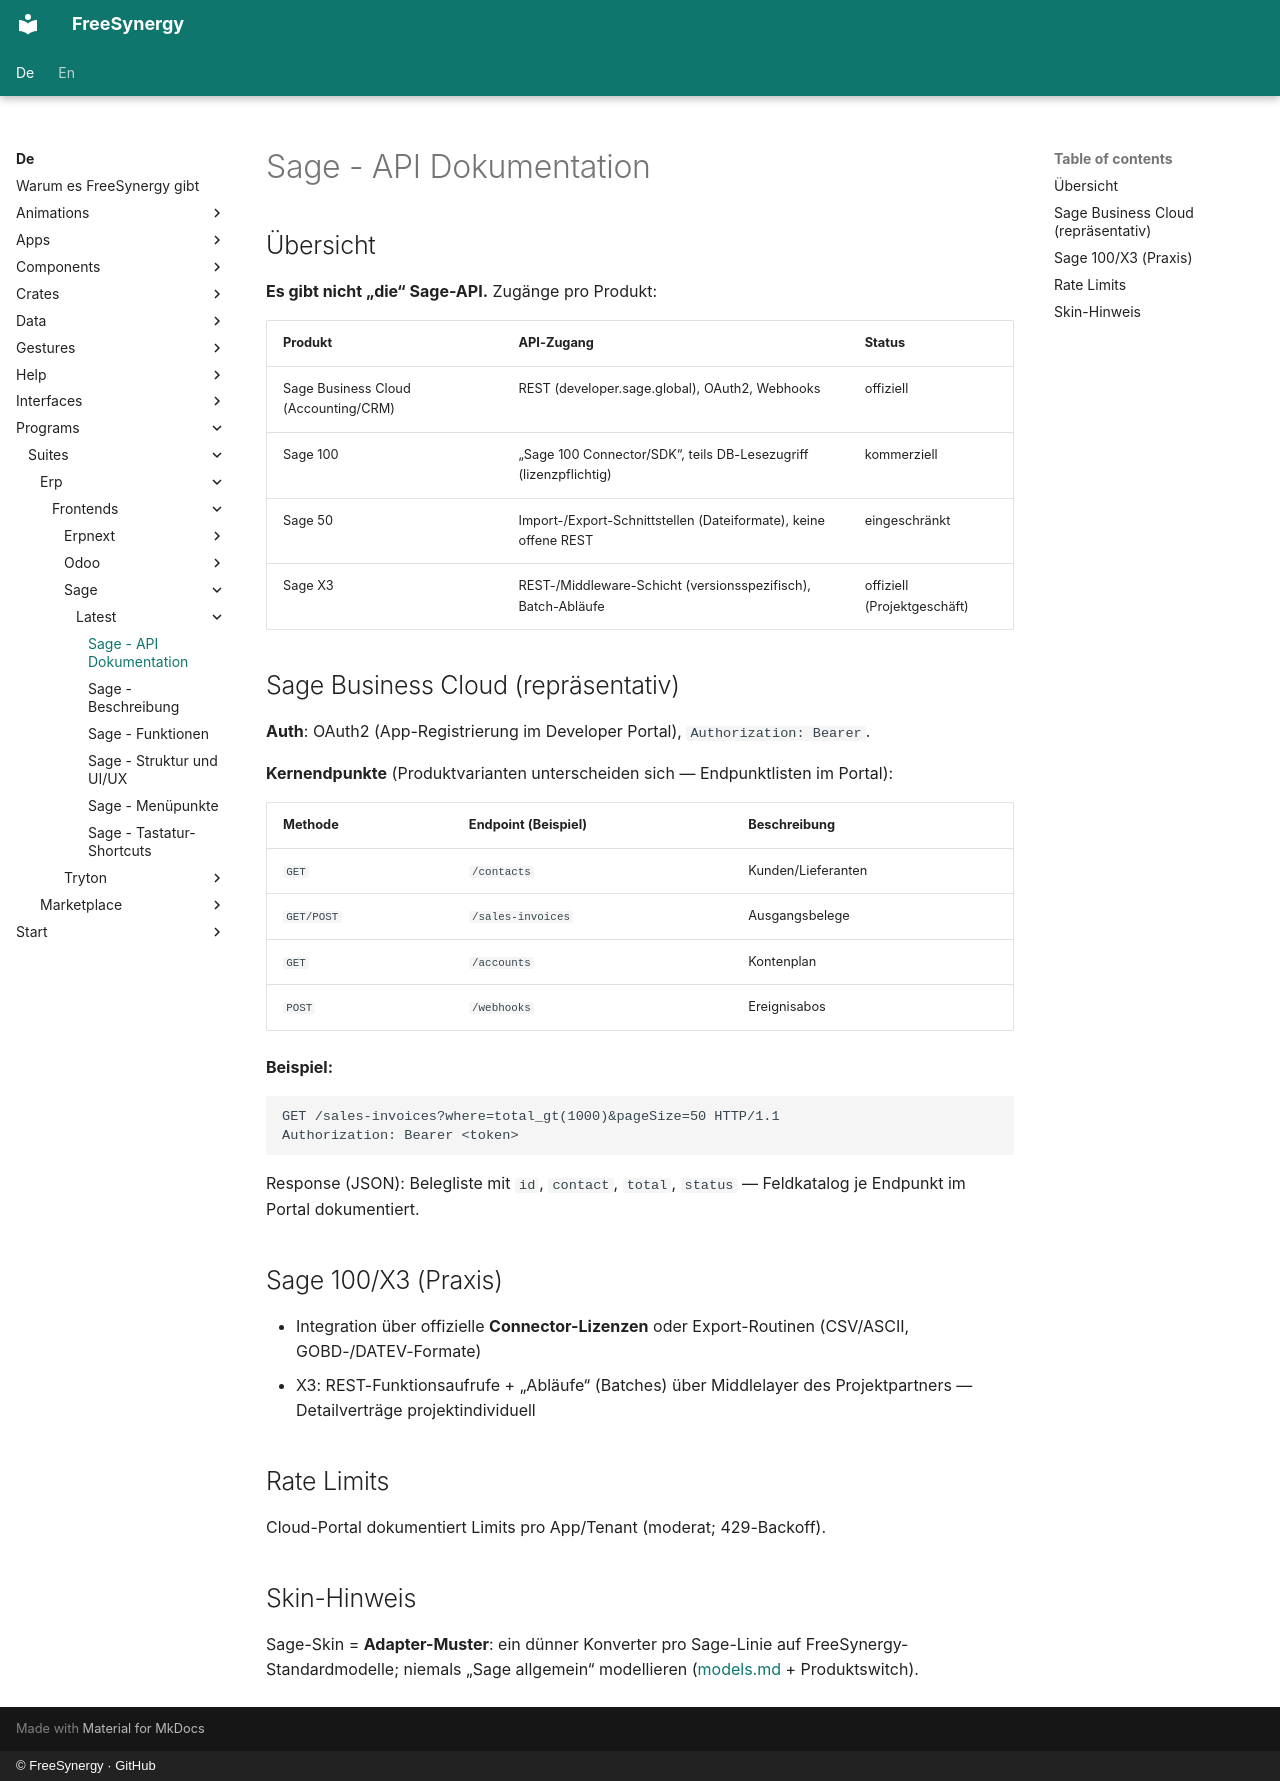

repository: FreeSynergy/fs-documentation · page: de/programs/suites/erp/frontends/sage/latest/api/index.html · generator: mkdocs · copyright: © FreeSynergy · GitHub

# Sage - API Dokumentation

## Übersicht

**Es gibt nicht „die“ Sage-API.** Zugänge pro Produkt:

| Produkt | API-Zugang | Status |
|---------|-----------|--------|
| Sage Business Cloud (Accounting/CRM) | REST (developer.sage.global), OAuth2, Webhooks | offiziell |
| Sage 100 | „Sage 100 Connector/SDK“, teils DB-Lesezugriff (lizenzpflichtig) | kommerziell |
| Sage 50 | Import-/Export-Schnittstellen (Dateiformate), keine offene REST | eingeschränkt |
| Sage X3 | REST-/Middleware-Schicht (versionsspezifisch), Batch-Abläufe | offiziell (Projektgeschäft) |

## Sage Business Cloud (repräsentativ)

**Auth**: OAuth2 (App-Registrierung im Developer Portal), `Authorization: Bearer`.

**Kernendpunkte** (Produktvarianten unterscheiden sich — Endpunktlisten im Portal):

| Methode | Endpoint (Beispiel) | Beschreibung |
|---------|---------------------|--------------|
| `GET` | `/contacts` | Kunden/Lieferanten |
| `GET/POST` | `/sales-invoices` | Ausgangsbelege |
| `GET` | `/accounts` | Kontenplan |
| `POST` | `/webhooks` | Ereignisabos |

**Beispiel:**

```http
GET /sales-invoices?where=total_gt(1000)&pageSize=50 HTTP/1.1
Authorization: Bearer <token>
```

Response (JSON): Belegliste mit `id`, `contact`, `total`, `status` — Feldkatalog je Endpunkt im Portal dokumentiert.

## Sage 100/X3 (Praxis)

- Integration über offizielle **Connector-Lizenzen** oder Export-Routinen (CSV/ASCII, GOBD-/DATEV-Formate)
- X3: REST-Funktionsaufrufe + „Abläufe“ (Batches) über Middlelayer des Projektpartners — Detailverträge projektindividuell

## Rate Limits

Cloud-Portal dokumentiert Limits pro App/Tenant (moderat; 429-Backoff).

## Skin-Hinweis

Sage-Skin = **Adapter-Muster**: ein dünner Konverter pro Sage-Linie auf FreeSynergy-Standardmodelle; niemals „Sage allgemein“ modellieren ([models.md](../../../../../../data/models.md) + Produktswitch).
